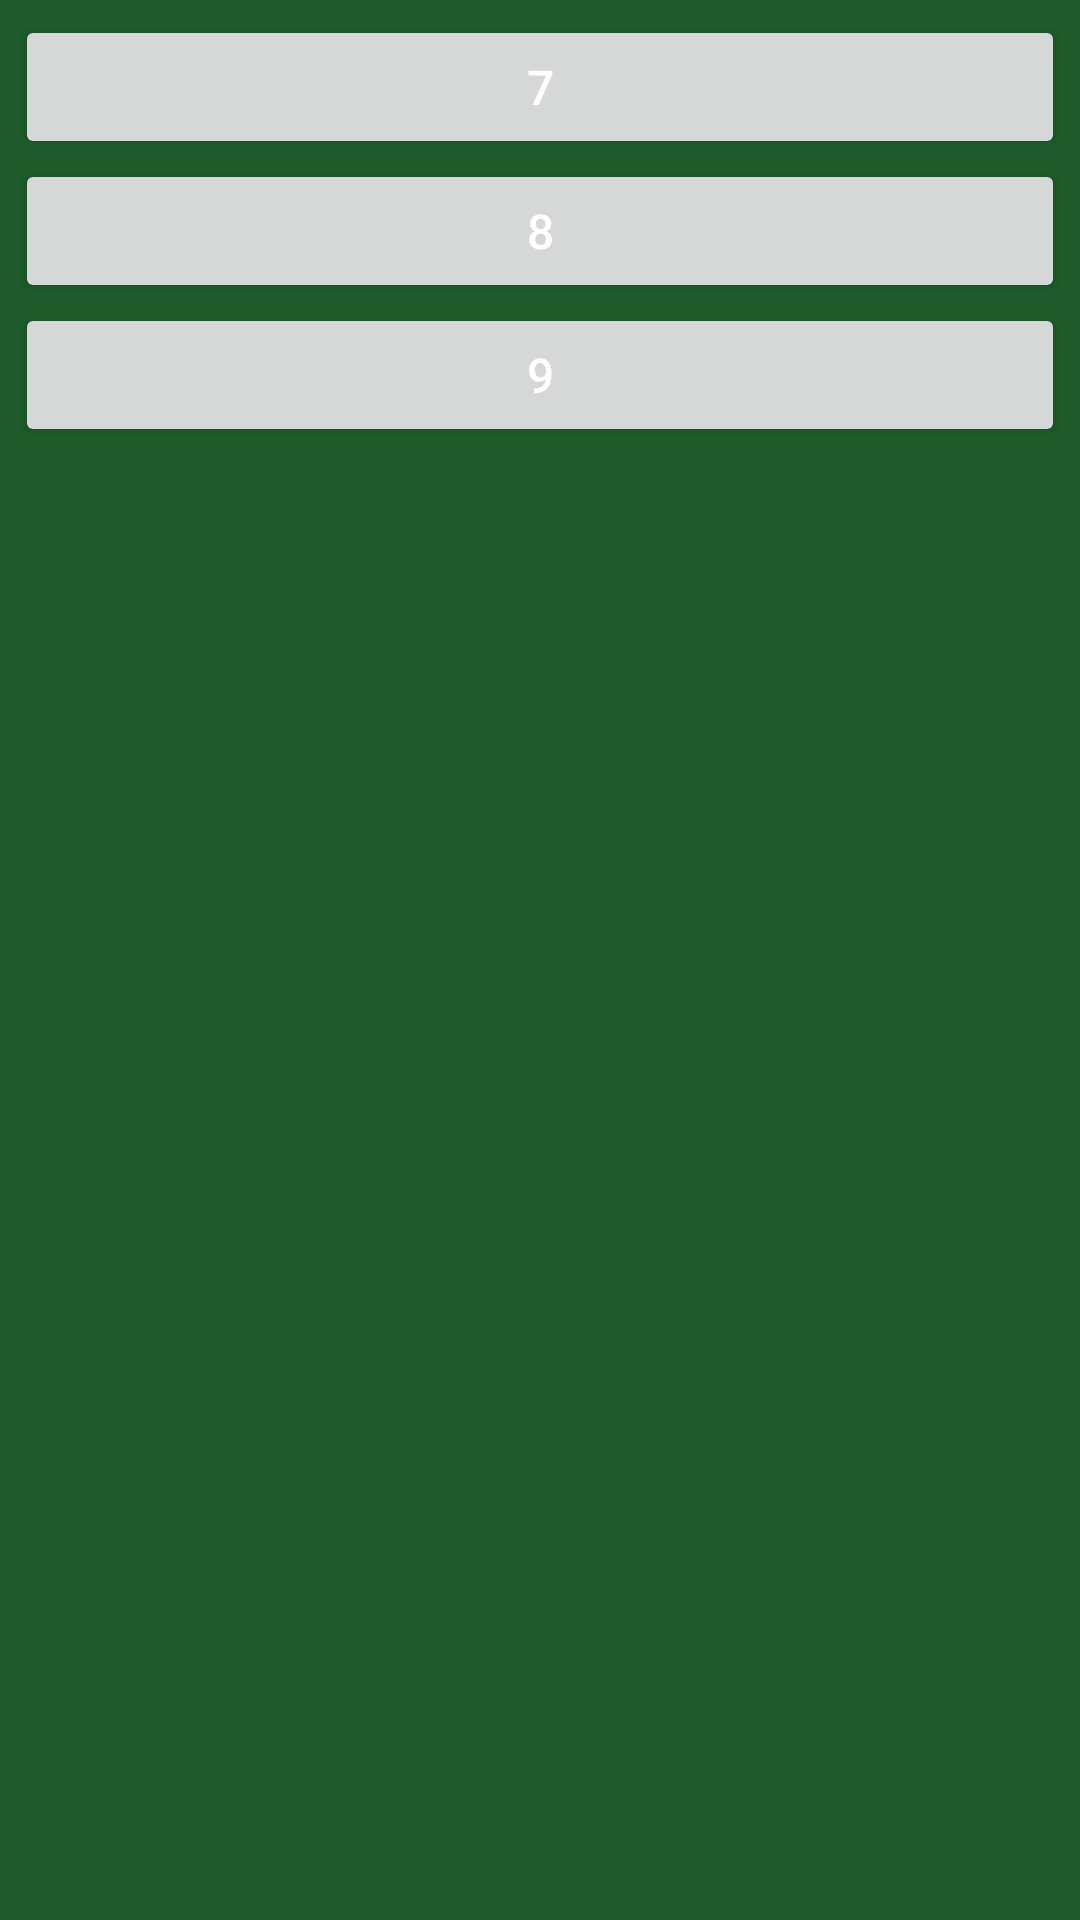

The Android layout XML behind this screen, and the referenced resources:
<!-- AndroidManifest.xml: fallback theme Theme.MaterialComponents.DayNight.NoActionBar -->
<!-- res/layout/card_1.xml -->
<?xml version="1.0" encoding="utf-8"?>
<LinearLayout
	xmlns:android="http://schemas.android.com/apk/res/android"
	android:background="@color/background"
	android:layout_height="fill_parent"
	android:layout_width="fill_parent"
	android:padding="5dip"
	android:orientation="vertical">
	<Button
		android:layout_height="wrap_content"
		android:layout_width="fill_parent"
		android:textColor="#FFFFFF"
		android:textSize="16dip"
		android:text="7" >
	</Button>
	<Button
		android:layout_height="wrap_content"
		android:layout_width="fill_parent"
		android:textColor="#FFFFFF"
		android:textSize="16dip"
		android:text="8" >
	</Button>
	<Button
		android:layout_height="wrap_content"
		android:layout_width="fill_parent"
		android:textColor="#FFFFFF"
		android:textSize="16dip"
		android:text="9" >
	</Button>
</LinearLayout>
<!-- resources referenced by this layout -->
<resources>
  <color name="background">#1D5C2A</color>
</resources>
